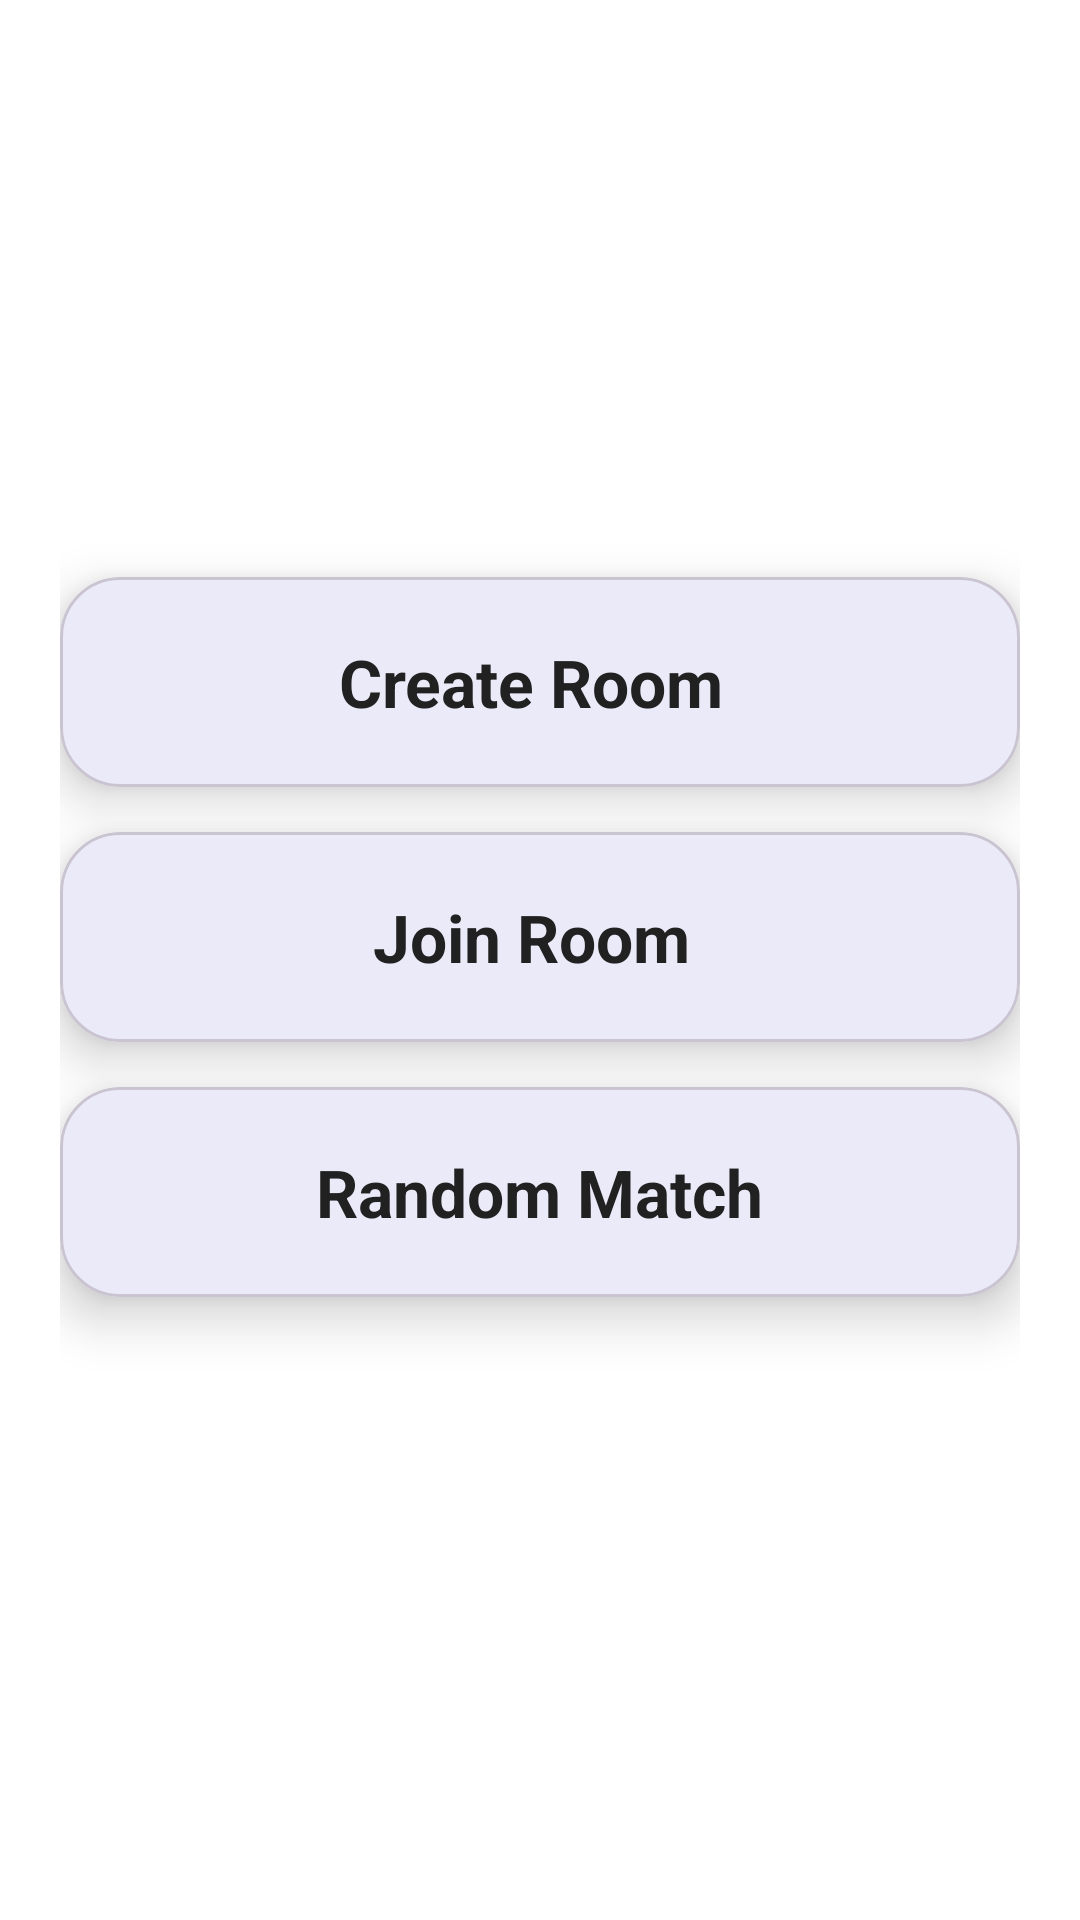

This screen was rendered from an Android layout file. Write that file and the resources it references.
<!-- AndroidManifest.xml: application theme Theme.ZMantra -->
<!-- res/layout/fragment_multiplayer.xml -->
<?xml version="1.0" encoding="utf-8"?>
<FrameLayout xmlns:android="http://schemas.android.com/apk/res/android"
    xmlns:app="http://schemas.android.com/apk/res-auto"
    android:layout_width="match_parent"
    android:layout_height="match_parent"
    android:background="?attr/colorSurface"
    android:contentDescription="Home page -Welcome to Math Manthra Your learning mentor there are 4 option for you quick play,learning mode,game mode,
userguide,settings and exit button "
    android:focusableInTouchMode="true"
    android:focusable="true"
    android:importantForAccessibility="yes">

    <LinearLayout
        android:layout_width="match_parent"
        android:layout_height="match_parent"
        android:orientation="vertical"
        android:gravity="center"
        android:padding="20dp"
        >

        
        <com.google.android.material.card.MaterialCardView
            android:id="@+id/CreateRoomButton"
            android:layout_width="match_parent"
            android:layout_height="70dp"
            android:layout_marginBottom="15dp"
            app:cardCornerRadius="20dp"
            app:cardElevation="10dp"
            app:cardBackgroundColor="?attr/colorSurface"
            android:focusable="true"
            android:contentDescription="Game Mode Button. Compete in challenges and improve your score.">

            <com.google.android.material.textview.MaterialTextView
                android:layout_width="wrap_content"
                android:layout_height="wrap_content"
                android:layout_gravity="center"
                android:text="Create Room "
                android:textColor="?attr/colorOnSecondary"
                android:textSize="22sp"
                android:textStyle="bold" />
        </com.google.android.material.card.MaterialCardView>

        
        <com.google.android.material.card.MaterialCardView
            android:id="@+id/JoinRoomButton"
            android:layout_width="match_parent"
            android:layout_height="70dp"
            android:layout_marginBottom="15dp"
            app:cardCornerRadius="20dp"
            app:cardElevation="10dp"
            app:cardBackgroundColor="?attr/colorSecondary"
            android:focusable="true"
            android:contentDescription="Game Mode Button. Compete in challenges and improve your score.">

            <com.google.android.material.textview.MaterialTextView
                android:layout_width="wrap_content"
                android:layout_height="wrap_content"
                android:layout_gravity="center"
                android:text="Join Room "
                android:textColor="?attr/colorOnSecondary"
                android:textSize="22sp"
                android:textStyle="bold" />
        </com.google.android.material.card.MaterialCardView>
        
        <com.google.android.material.card.MaterialCardView
            android:id="@+id/RandomPlayerButton"
            android:layout_width="match_parent"
            android:layout_height="70dp"
            android:layout_marginBottom="15dp"
            app:cardCornerRadius="20dp"
            app:cardElevation="10dp"
            app:cardBackgroundColor="?attr/colorSecondary"
            android:focusable="true"
            android:contentDescription="User Guide Button.  instructions and tips for using this app.">

            <com.google.android.material.textview.MaterialTextView
                android:layout_width="wrap_content"
                android:layout_height="wrap_content"
                android:layout_gravity="center"
                android:text="Random Match"
                android:textColor="?attr/colorOnSecondary"
                android:textSize="22sp"
                android:textStyle="bold" />
        </com.google.android.material.card.MaterialCardView>



    </LinearLayout>

</FrameLayout>
<!-- resources referenced by this layout -->
<resources>
  <style name="Theme.ZMantra" parent="Theme.Material3.DayNight.NoActionBar">
  
          
          <item name="colorPrimary">@color/light_purple_button</item>
          <item name="colorOnPrimary">@color/light_purple_button_text</item>
  
          
          <item name="colorSecondary">@color/dark_activity_bar</item>
          <item name="colorOnSecondary">@color/light_activity_bar_text</item>
  
          
          <item name="colorTertiary">@color/light_dark_landing_button</item>
          <item name="colorOnTertiary">@color/light_dark_landing_text</item>
  
  
          
          <item name="colorSurface">@color/dark_surface</item>
  
          
          <item name="android:colorBackground">@color/dark_screen_background</item>
          <item name="colorOutline">@color/dark_subtitle_text</item>
  
  
          
          <item name="android:statusBarColor">@color/dark_activity_bar</item>
  
  
  
  
          <item name="colorError">@color/light_red_button</item>
  
  
      </style>
  <color name="light_purple_button">#6C5DD3</color>
  <color name="light_purple_button_text">#FFFFFF</color>
  <color name="dark_activity_bar">#212121</color>
  <color name="light_activity_bar_text">#FFFFFF</color>
  <color name="light_dark_landing_button">#424242</color>
  <color name="light_dark_landing_text">#FFFFFF</color>
  <color name="dark_surface">#212121</color>
  <color name="dark_screen_background">#1A1A1A</color>
  <color name="dark_subtitle_text">#666666</color>
  <color name="light_red_button">#D14D42</color>
</resources>
